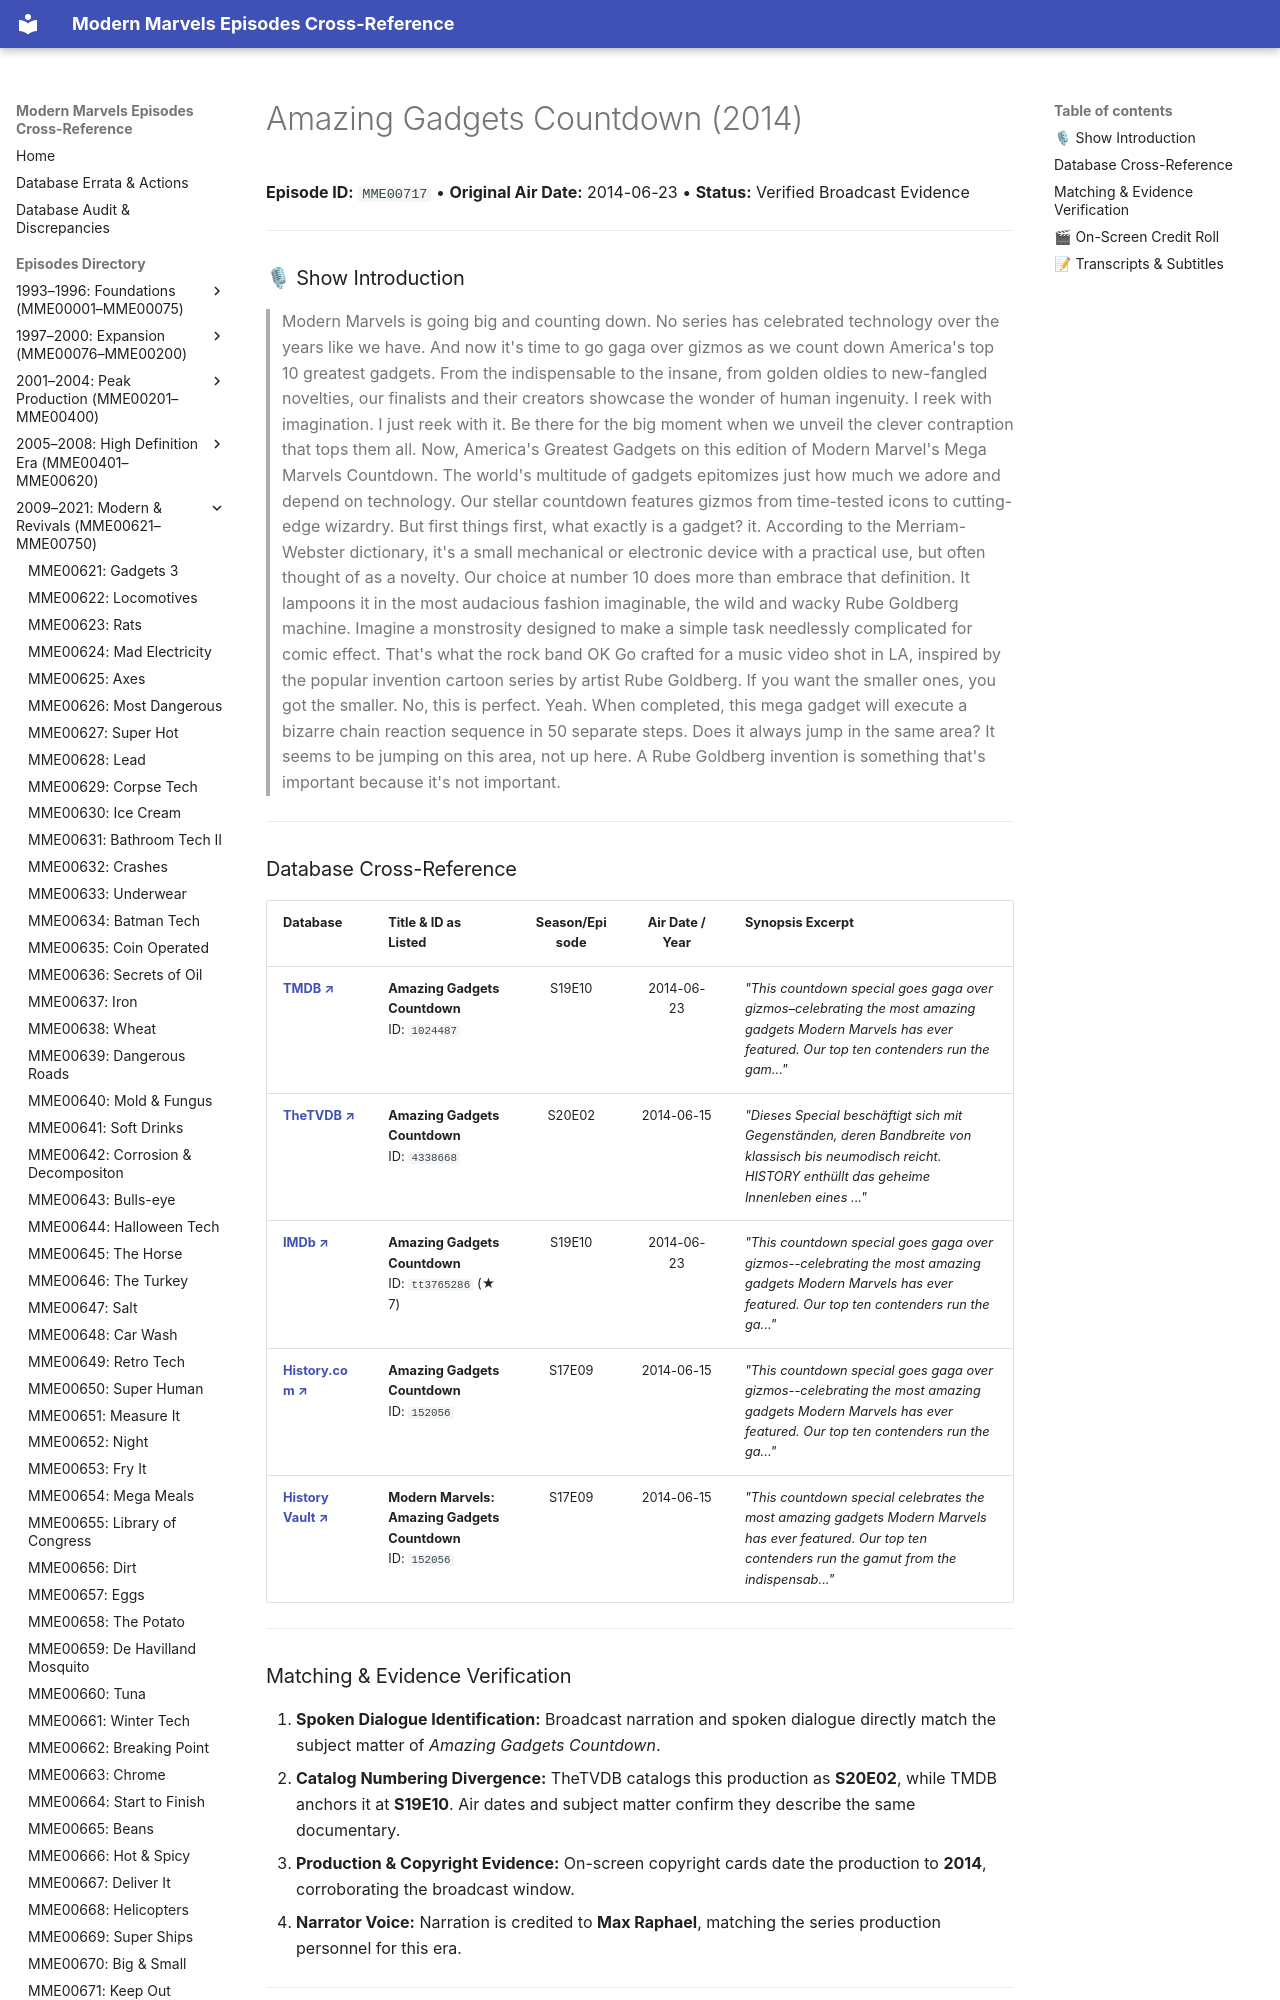

repository: ModernMarvelsFan/ModernMarvels · page: episodes/MME00717/index.html · generator: mkdocs

# Amazing Gadgets Countdown (2014)

**Episode ID:** `MME00717` • **Original Air Date:** 2014-06-23 • **Status:** Verified Broadcast Evidence

---

### 🎙 Show Introduction

> Modern Marvels is going big and counting down. No series has celebrated technology over the years like we have. And now it's time to go gaga over gizmos as we count down America's top 10 greatest gadgets. From the indispensable to the insane, from golden oldies to new-fangled novelties, our finalists and their creators showcase the wonder of human ingenuity. I reek with imagination. I just reek with it. Be there for the big moment when we unveil the clever contraption that tops them all. Now, America's Greatest Gadgets on this edition of Modern Marvel's Mega Marvels Countdown. The world's multitude of gadgets epitomizes just how much we adore and depend on technology. Our stellar countdown features gizmos from time-tested icons to cutting-edge wizardry. But first things first, what exactly is a gadget? it. According to the Merriam-Webster dictionary, it's a small mechanical or electronic device with a practical use, but often thought of as a novelty. Our choice at number 10 does more than embrace that definition. It lampoons it in the most audacious fashion imaginable, the wild and wacky Rube Goldberg machine. Imagine a monstrosity designed to make a simple task needlessly complicated for comic effect. That's what the rock band OK Go crafted for a music video shot in LA, inspired by the popular invention cartoon series by artist Rube Goldberg. If you want the smaller ones, you got the smaller. No, this is perfect. Yeah. When completed, this mega gadget will execute a bizarre chain reaction sequence in 50 separate steps. Does it always jump in the same area? It seems to be jumping on this area, not up here. A Rube Goldberg invention is something that's important because it's not important.

---
